Run: headless pygame with SDL's dummy video driver; simulated clock (each Clock.tick advances the game by its frame time, no real sleeping); random seed 0; keys injected as events and as key.get_pressed() state; mouse plan: one left click at the window centre at the start of phase 2, then a move to the lower-right quarter at the start of phase 3.
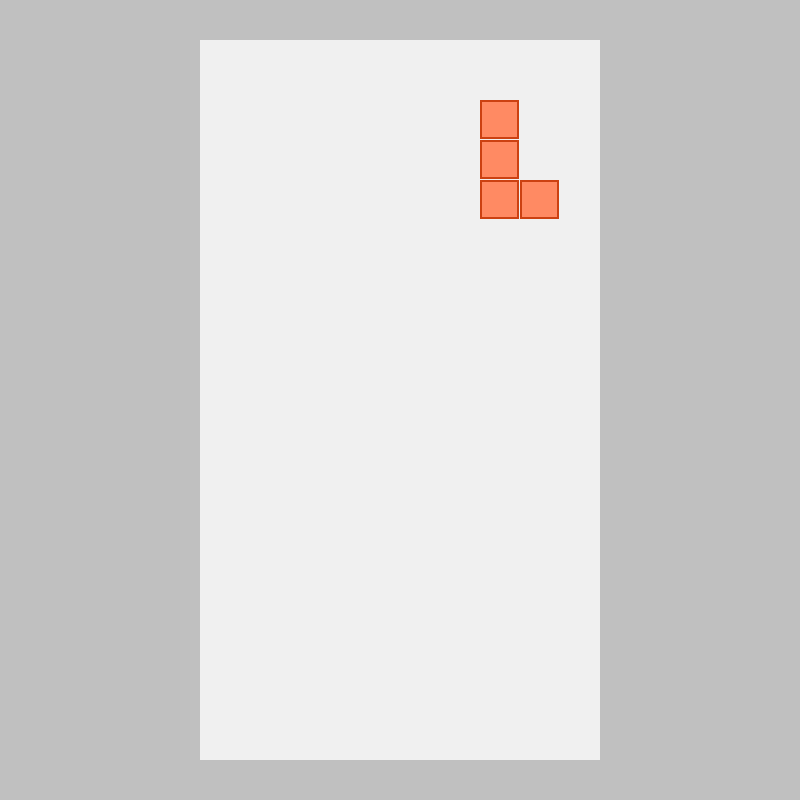
Frame 1 of 4 · flips 1–60 · no input
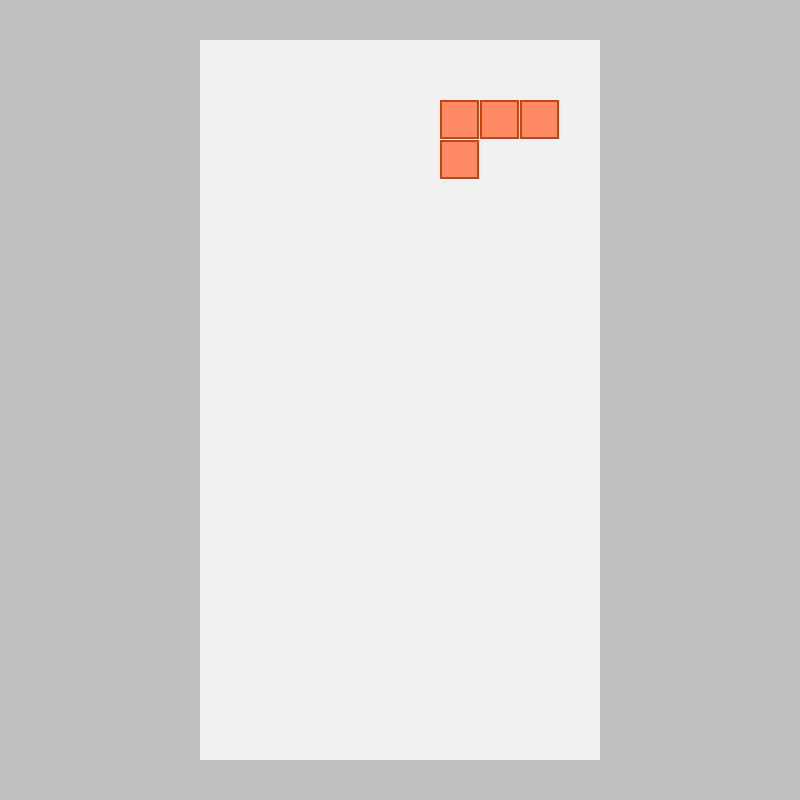
Frame 2 of 4 · flips 61–180 · clicked the window centre · tapped SPACE, RETURN · held RIGHT (→), D
Frame 3 of 4 · flips 181–300 · moved the mouse to the lower-right quarter · held DOWN (↓), S · screen unchanged from frame 2, image omitted
Frame 4 of 4 · flips 301–420 · held LEFT (←), A, UP (↑), W · screen unchanged from frame 3, image omitted

The pygame program that drew these frames:

import pygame
import random


class SetupGame:

    def __init__(self):
        pygame.init()

        self.block = 40
        self.main_window_width_height = (20*self.block, 20*self.block)
        self.main_window = pygame.display.set_mode(self.main_window_width_height)
        pygame.display.set_caption("Tetris")

        # define colours
        self.dark_blue, self.light_blue = (40, 63, 128), (156, 182, 255)
        self.dark_purple, self.light_purple = (77, 48, 128), (202, 171, 255)
        self.dark_pink, self.light_pink = (128, 29, 93), (255, 135, 213)
        self.dark_orange, self.light_orange = (204, 65, 18), (255, 138, 99)
        self.default_grey = (192, 192, 192)
        self.off_white = (240, 240, 240)

        self.main_window.fill(self.default_grey)
        self.game_display = pygame.Surface((10*self.block, 18*self.block))
        self.game_display.fill((240, 240, 240))

    def loop(self):
        pygame.display.update()
        self.main_window.blit(self.game_display, (5*self.block, 1*self.block))

        self.game_display.fill(self.off_white)

    @staticmethod
    def event_handling():
        for event in pygame.event.get():
            if event.type == pygame.QUIT or (
                    event.type == pygame.KEYDOWN and (
                    event.key == pygame.K_ESCAPE)):
                pygame.quit()
                quit()
            if event.type == pygame.MOUSEBUTTONDOWN and event.button == 1:
                tet.rotate()
            elif event.type == pygame.MOUSEBUTTONDOWN and event.button == 3:
                pass
            elif event.type == pygame.MOUSEBUTTONUP:
                pass


class Block(pygame.sprite.Sprite):

    def __init__(self, colour, identification):
        pygame.sprite.Sprite.__init__(self)
        self.ID = identification
        self.image = pygame.Surface([39, 39])
        self.border = pygame.Surface([35, 35])
        self.rect = self.image.get_rect()
        self.light_colour, self.dark_colour = colour
        self.image.fill(self.light_colour)
        self.border.fill(self.dark_colour)

    def draw(self, xy, surface):
        self.rect.x, self.rect.y, = xy
        surface_blit = surface.blit
        self.image.blit(self.border, (2, 2))
        surface_blit(self.image, self.rect)


class Tetromino(pygame.sprite.Sprite):

    def __init__(self):
        pygame.sprite.Sprite.__init__(self)
        self.block_size = 40
        self.image = pygame.Surface([160, 160])
        self.rect = self.image.get_rect()
        self.colour = random.choice([(new_game.dark_blue, new_game.light_blue),
                                     (new_game.dark_pink, new_game.light_pink),
                                     (new_game.dark_purple, new_game.light_purple),
                                     (new_game.dark_orange, new_game.light_orange)])

        # get random x coordinate
        self.rect.x = random.choice(range(0, 8*self.block_size, self.block_size))
        self.rect.y = 20
        self.blocks = pygame.sprite.Group()
        self.create_blocks()
        # holds the current rotation
        self.current_rotation = 0

        # get the random shape
        self.shape = random.choice(["L", "J", "I", "T", "S", "Z", "O"])
        self.shape_dictionary = {"L": [["-----",
                                        "-B---",
                                        "-B---",
                                        "-BB--",
                                        "-----"],
                                       ["-----",
                                        "BBB--",
                                        "B----",
                                        "-----",
                                        "-----"],
                                       ["-----",
                                        "-BB--",
                                        "--B--",
                                        "--B--",
                                        "-----"],
                                       ["-----",
                                        "---B-",
                                        "-BBB-",
                                        "-----",
                                        "-----"]],
                                 "J": [["-----",
                                        "--B--",
                                        "--B--",
                                        "-BB--",
                                        "-----"],
                                       ["-----",
                                        "-----",
                                        "B----",
                                        "BBB--",
                                        "-----"],
                                       ["-----",
                                        "-BB--",
                                        "-B---",
                                        "-B---",
                                        "-----"],
                                       ["-----",
                                        "-----",
                                        "-BBB-",
                                        "---B-",
                                        "-----"]],
                                 "I": [["-----",
                                        "--B--",
                                        "--B--",
                                        "--B--",
                                        "--B--"],
                                       ["-----",
                                        "-----",
                                        "-----",
                                        "-BBBB",
                                        "-----"]],
                                 "T": [["-----",
                                        "-----",
                                        "-BBB-",
                                        "--B--",
                                        "-----"],
                                       ["-----",
                                        "--B--",
                                        "-BB--",
                                        "--B--",
                                        "-----"],
                                       ["-----",
                                        "--B--",
                                        "-BBB-",
                                        "-----",
                                        "-----"],
                                       ["-----",
                                        "--B--",
                                        "--BB-",
                                        "--B--",
                                        "-----"]],
                                 "S": [["-----",
                                        "--BB-",
                                        "-BB--",
                                        "-----",
                                        "-----"],
                                       ["-B---",
                                        "-BB-",
                                        "--B--",
                                        "-----",
                                        "-----"]],
                                 "Z": [["-----",
                                        "-BB--",
                                        "--BB-",
                                        "-----",
                                        "-----"],
                                       ["---B-",
                                        "--BB-",
                                        "--B--",
                                        "-----",
                                        "-----"]],
                                 "O": [["-----",
                                        "--BB-",
                                        "--BB-",
                                        "-----",
                                        "-----"]]
                                 }

    def create_blocks(self):
        for i in range(4):
            new_block = Block(self.colour, i)
            self.blocks.add(new_block)

    def rotate(self):
        if self.current_rotation == len(self.shape_dictionary.get(self.shape)) - 1:
            self.current_rotation = 0
        else:
            self.current_rotation += 1

    def draw(self, surface):
        x, y = self.rect.x, self.rect.y
        block_size = 40
        i = 0
        for string in self.shape_dictionary.get(self.shape)[self.current_rotation]:
            for char in string:
                if char == '-':
                    x += block_size
                elif char == "B":
                    for block in self.blocks.sprites():
                        if block.ID == i:
                            block.draw((x, y), surface)
                            x += block_size
                    i += 1
            x = self.rect.x
            y += block_size


if __name__ == "__main__":
    new_game = SetupGame()

    tet = Tetromino()

    while True:
        new_game.loop()
        new_game.event_handling()
        tet.draw(new_game.game_display)
